Run: headless pygame with SDL's dummy video driver; simulated clock (each Clock.tick advances the game by its frame time, no real sleeping); random seed 0; keys injected as events and as key.get_pressed() state; no mouse input.
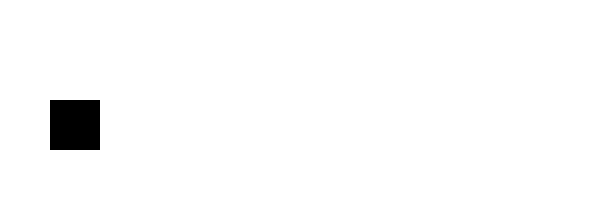
Frame 1 of 4 · flips 1–60 · no input
Frame 2 of 4 · flips 61–180 · tapped SPACE, RETURN · held RIGHT (→), D · screen unchanged from frame 1, image omitted
Frame 3 of 4 · flips 181–300 · held DOWN (↓), S · screen unchanged from frame 2, image omitted
Frame 4 of 4 · flips 301–420 · held LEFT (←), A, UP (↑), W · screen unchanged from frame 3, image omitted

The pygame program that drew these frames:

#### hecho por chatgpt

import pygame

# Inicializar pygame
pygame.init()

# Definir constantes
SCREEN_WIDTH = 600
SCREEN_HEIGHT = 200
GROUND_HEIGHT = 50
GRAVITY = 0.5
JUMP_FORCE = -10

# Definir colores
WHITE = (255, 255, 255)
BLACK = (0, 0, 0)

# Definir la clase del dinosaurio
class Dinosaur(pygame.sprite.Sprite):
    def __init__(self):
        super().__init__()
        self.image = pygame.Surface((50, 50))
        self.image.fill(BLACK)
        self.rect = self.image.get_rect()
        self.rect.bottom = SCREEN_HEIGHT - GROUND_HEIGHT
        self.rect.left = 50
        self.velocity_y = 0
        self.on_ground = True

    def update(self):
        self.velocity_y += GRAVITY
        self.rect.y += self.velocity_y
        if self.rect.bottom >= SCREEN_HEIGHT - GROUND_HEIGHT:
            self.rect.bottom = SCREEN_HEIGHT - GROUND_HEIGHT
            self.velocity_y = 0
            self.on_ground = True
        else:
            self.on_ground = False

    def jump(self):
        if self.on_ground:
            self.velocity_y = JUMP_FORCE

# Definir la clase del juego
class Game:
    def __init__(self):
        self.screen = pygame.display.set_mode((SCREEN_WIDTH, SCREEN_HEIGHT))
        self.clock = pygame.time.Clock()
        self.all_sprites = pygame.sprite.Group()
        self.dinosaur = Dinosaur()
        self.all_sprites.add(self.dinosaur)

    def run(self):
        running = True
        while running:
            self.clock.tick(30)
            for event in pygame.event.get():
                if event.type == pygame.QUIT:
                    running = False
                elif event.type == pygame.KEYDOWN:
                    if event.key == pygame.K_SPACE:
                        self.dinosaur.jump()

            self.all_sprites.update()

            self.screen.fill(WHITE)
            self.all_sprites.draw(self.screen)
            pygame.display.flip()

        pygame.quit()

# Iniciar el juego
if __name__ == "__main__":
    game = Game()
    game.run()
